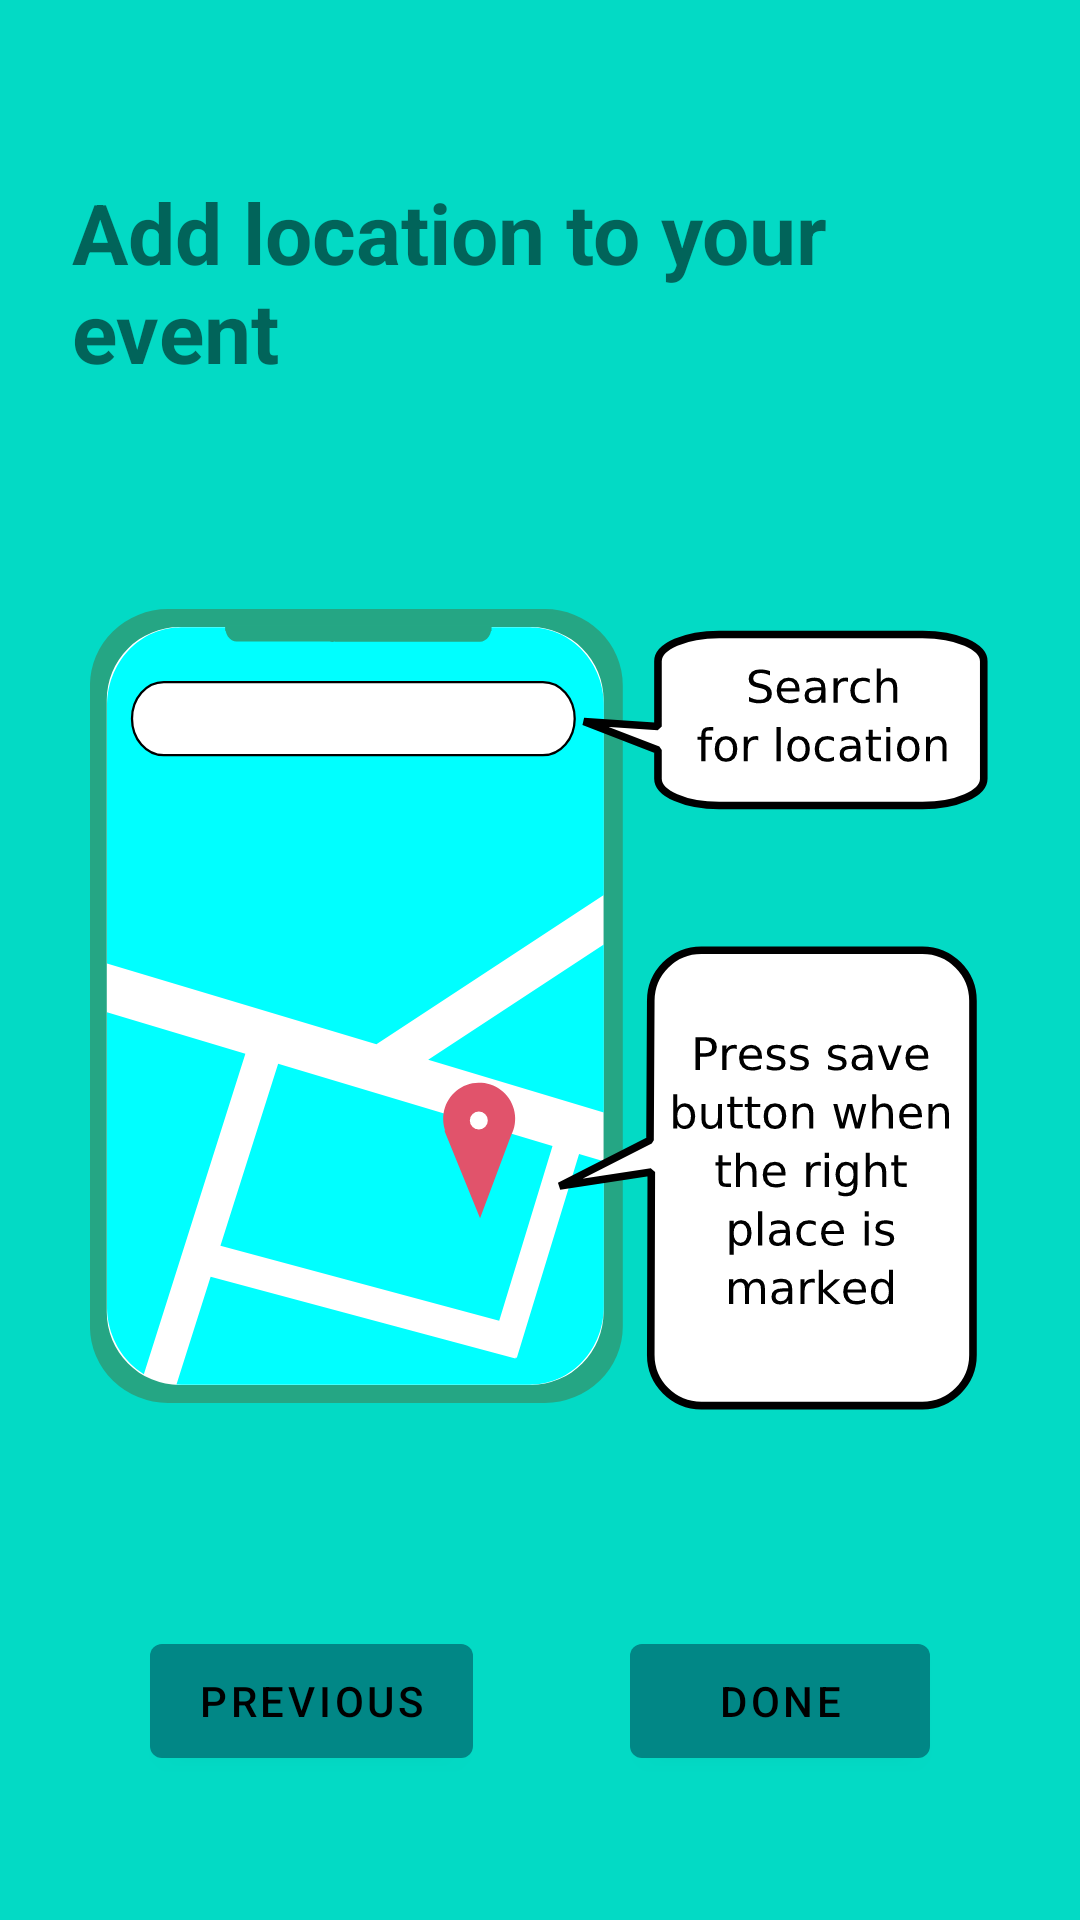

Here is an Android app screen rendered from its layout file. Give the layout XML and the strings, colors and styles it references.
<!-- AndroidManifest.xml: application theme Theme.DefaultColorNotebook -->
<!-- res/layout/fragment_third.xml -->
<?xml version="1.0" encoding="utf-8"?>
<ScrollView xmlns:android="http://schemas.android.com/apk/res/android"
    xmlns:app="http://schemas.android.com/apk/res-auto"
    xmlns:tools="http://schemas.android.com/tools"
    android:layout_width="match_parent"
    android:layout_height="match_parent"
    android:background="?attr/colorPrimaryVariant"
    android:fillViewport="true"
    tools:context=".view.tutorial.ThirdFragment">

    <androidx.constraintlayout.widget.ConstraintLayout
        android:layout_width="match_parent"
        android:layout_height="wrap_content">

        <TextView
            android:id="@+id/textView"
            android:layout_width="wrap_content"
            android:layout_height="wrap_content"
            android:layout_marginTop="16dp"
            android:paddingHorizontal="24dp"
            android:text="@string/fragThreeHeader"
            android:textSize="28sp"
            android:textStyle="bold"
            app:layout_constraintBottom_toTopOf="@+id/imageView2"
            app:layout_constraintEnd_toEndOf="parent"
            app:layout_constraintHorizontal_bias="0.5"
            app:layout_constraintStart_toStartOf="parent"
            app:layout_constraintTop_toTopOf="parent" />

        <ImageView
            android:id="@+id/imageView2"
            android:layout_width="match_parent"
            android:layout_height="wrap_content"
            android:layout_marginStart="16dp"
            android:layout_marginEnd="16dp"
            android:adjustViewBounds="true"
            android:contentDescription="@string/description_third_fragment"
            android:scaleType="center"
            android:src="@drawable/ic_tut3"
            app:layout_constraintBottom_toTopOf="@+id/btnPrevious"
            app:layout_constraintEnd_toEndOf="parent"
            app:layout_constraintHorizontal_bias="0.5"
            app:layout_constraintStart_toStartOf="parent"
            app:layout_constraintTop_toBottomOf="@+id/textView" />

        <Button
            android:id="@+id/btnPrevious"
            android:layout_width="wrap_content"
            android:layout_height="wrap_content"
            android:layout_marginStart="50dp"
            android:layout_marginBottom="16dp"
            android:minWidth="100dp"
            android:minHeight="50dp"
            android:text="@string/previous"
            app:layout_constraintBottom_toTopOf="@+id/guideline2"
            app:layout_constraintStart_toStartOf="parent" />

        <Button
            android:id="@+id/btnDone"
            android:layout_width="wrap_content"
            android:layout_height="wrap_content"
            android:layout_marginEnd="50dp"
            android:layout_marginBottom="16dp"
            android:minWidth="100dp"
            android:minHeight="50dp"
            android:text="@string/done"
            app:layout_constraintBottom_toTopOf="@+id/guideline2"
            app:layout_constraintEnd_toEndOf="parent" />

        <androidx.constraintlayout.widget.Guideline
            android:id="@+id/guideline2"
            android:layout_width="wrap_content"
            android:layout_height="wrap_content"
            android:orientation="horizontal"
            app:layout_constraintGuide_percent="0.95" />
    </androidx.constraintlayout.widget.ConstraintLayout>
</ScrollView>
<!-- resources referenced by this layout -->
<resources>
  <!-- drawable ic_tut3: vector/xml drawable (drawable, 33530 chars, omitted) -->
  <string name="description_third_fragment">Find location</string>
  <string name="done">Done</string>
  <string name="fragThreeHeader">Add location to your event</string>
  <string name="previous">Previous</string>
  <style name="Theme.DefaultColorNotebook" parent="Theme.MaterialComponents.DayNight.NoActionBar">
          
          <item name="colorPrimary">@color/teal_700</item>
          <item name="colorPrimaryVariant">@color/teal_200</item>
          <item name="colorOnPrimary">@color/black</item>
          
          <item name="colorSecondary">@color/teal_700</item>
          <item name="colorSecondaryVariant">@color/teal_200</item>
          <item name="colorOnSecondary">@color/white</item>
          
          <item name="android:statusBarColor">@color/black</item>
          
          <item name="android:navigationBarColor">@color/teal_700</item>
          
          <item name="android:windowBackground">@color/teal_200</item>
          <item name="badgeStyle">@color/white</item>
          <item name="customColorValue">@color/white</item>
          <item name="colorError">@color/error</item>
          <item name="cardBackgroundColor">@color/white</item>
          
          <item name="android:windowAnimationStyle">@style/CustomAnimation</item>
      </style>
  <color name="teal_700">#FF018786</color>
  <color name="teal_200">#FF03DAC5</color>
  <color name="black">#FF000000</color>
  <color name="white">#FFFFFFFF</color>
  <color name="error">#EA1717</color>
  <style name="CustomAnimation" parent="@android:style/Animation.Activity">
          <item name="android:activityOpenEnterAnimation">@anim/activity_slide_in</item>
          <item name="android:activityOpenExitAnimation">@anim/activity_slide_out</item>
          <item name="android:activityCloseEnterAnimation">@anim/activity_slide_in_back</item>
          <item name="android:activityCloseExitAnimation">@anim/activity_slide_out_back</item>
      </style>
</resources>
